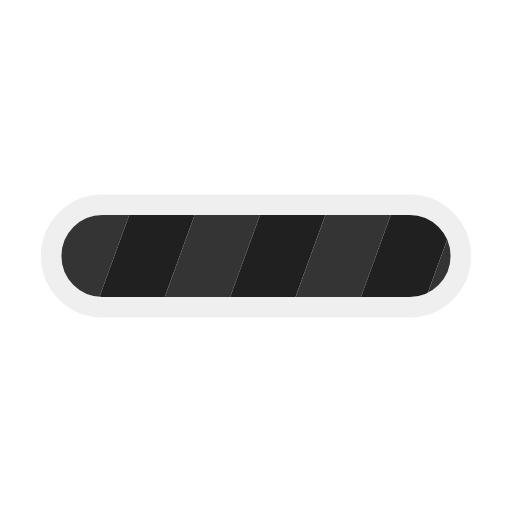
t = 0.00 s
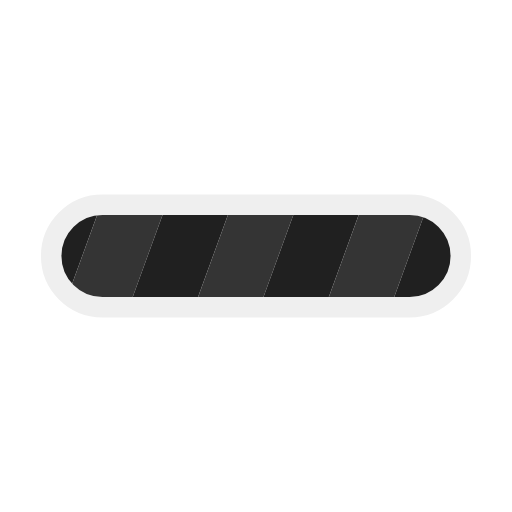
t = 0.48 s
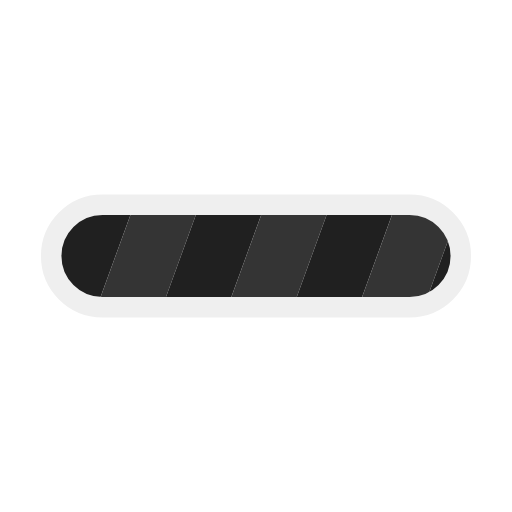
t = 0.95 s
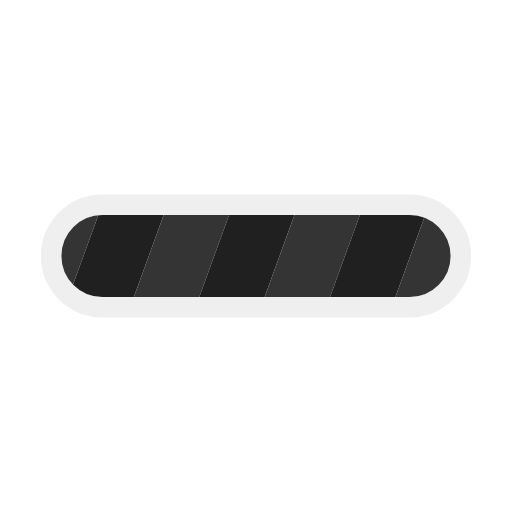
t = 1.43 s

The animated SVG that drew these frames (rendered in a browser with its animation timeline set to each time). Animation: 1 SMIL element (animateTransform=1); one cycle of 1.90 s, repeats indefinitely.

<svg xmlns="http://www.w3.org/2000/svg" viewBox="0 0 100 100" preserveAspectRatio="xMidYMid" class="lds-stripe"><defs><pattern patternUnits="userSpaceOnUse" width="100" height="100" id="a"><g transform="translate(11.842)"><path fill="#202020" d="M-20-10h10v120h-10z" transform="rotate(20 50 50) scale(1.2)"/><path fill="#343434" d="M-10-10H0v120h-10z" transform="rotate(20 50 50) scale(1.2)"/><path fill="#202020" d="M0-10h10v120H0z" transform="rotate(20 50 50) scale(1.2)"/><path fill="#343434" d="M10-10h10v120H10z" transform="rotate(20 50 50) scale(1.2)"/><path fill="#202020" d="M20-10h10v120H20z" transform="rotate(20 50 50) scale(1.2)"/><path fill="#343434" d="M30-10h10v120H30z" transform="rotate(20 50 50) scale(1.2)"/><path fill="#202020" d="M40-10h10v120H40z" transform="rotate(20 50 50) scale(1.2)"/><path fill="#343434" d="M50-10h10v120H50z" transform="rotate(20 50 50) scale(1.2)"/><path fill="#202020" d="M60-10h10v120H60z" transform="rotate(20 50 50) scale(1.2)"/><path fill="#343434" d="M70-10h10v120H70z" transform="rotate(20 50 50) scale(1.2)"/><path fill="#202020" d="M80-10h10v120H80z" transform="rotate(20 50 50) scale(1.2)"/><path fill="#343434" d="M90-10h10v120H90z" transform="rotate(20 50 50) scale(1.2)"/><path fill="#202020" d="M100-10h10v120h-10zM110-10h10v120h-10z" transform="rotate(20 50 50) scale(1.2)"/><animateTransform attributeName="transform" type="translate" values="0 0;26 0" keyTimes="0;1" repeatCount="indefinite" dur="1.9s"/></g></pattern></defs><rect rx="10" ry="10" x="10" y="40" stroke="#efefef" stroke-width="4" width="80" height="20" fill="url(#a)"/></svg>